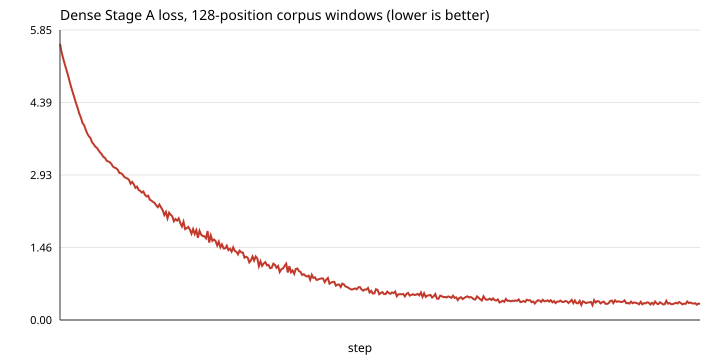

Source data for this figure (header and first rows):
step	loss
1	5.574
2	5.405
3	5.275
4	5.16
5	5.051
6	4.94
7	4.816
8	4.697
9	4.59
10	4.485
11	4.376
12	4.282
13	4.17
14	4.084
15	3.975
16	3.933
17	3.84
18	3.761
19	3.707
20	3.672
21	3.584
22	3.549
23	3.498
24	3.475
25	3.425
26	3.382
27	3.347
28	3.293
29	3.276
30	3.217
31	3.202
32	3.185
33	3.152
34	3.099
35	3.075
36	3.062
37	3.036
38	2.969
39	2.963
40	2.937
41	2.89
42	2.868
43	2.855
44	2.828
45	2.751
46	2.787
47	2.738
48	2.668
49	2.692
50	2.623
51	2.608
52	2.571
53	2.593
54	2.525
55	2.493
56	2.508
57	2.427
58	2.41
59	2.383
60	2.362
... 340 more rows
